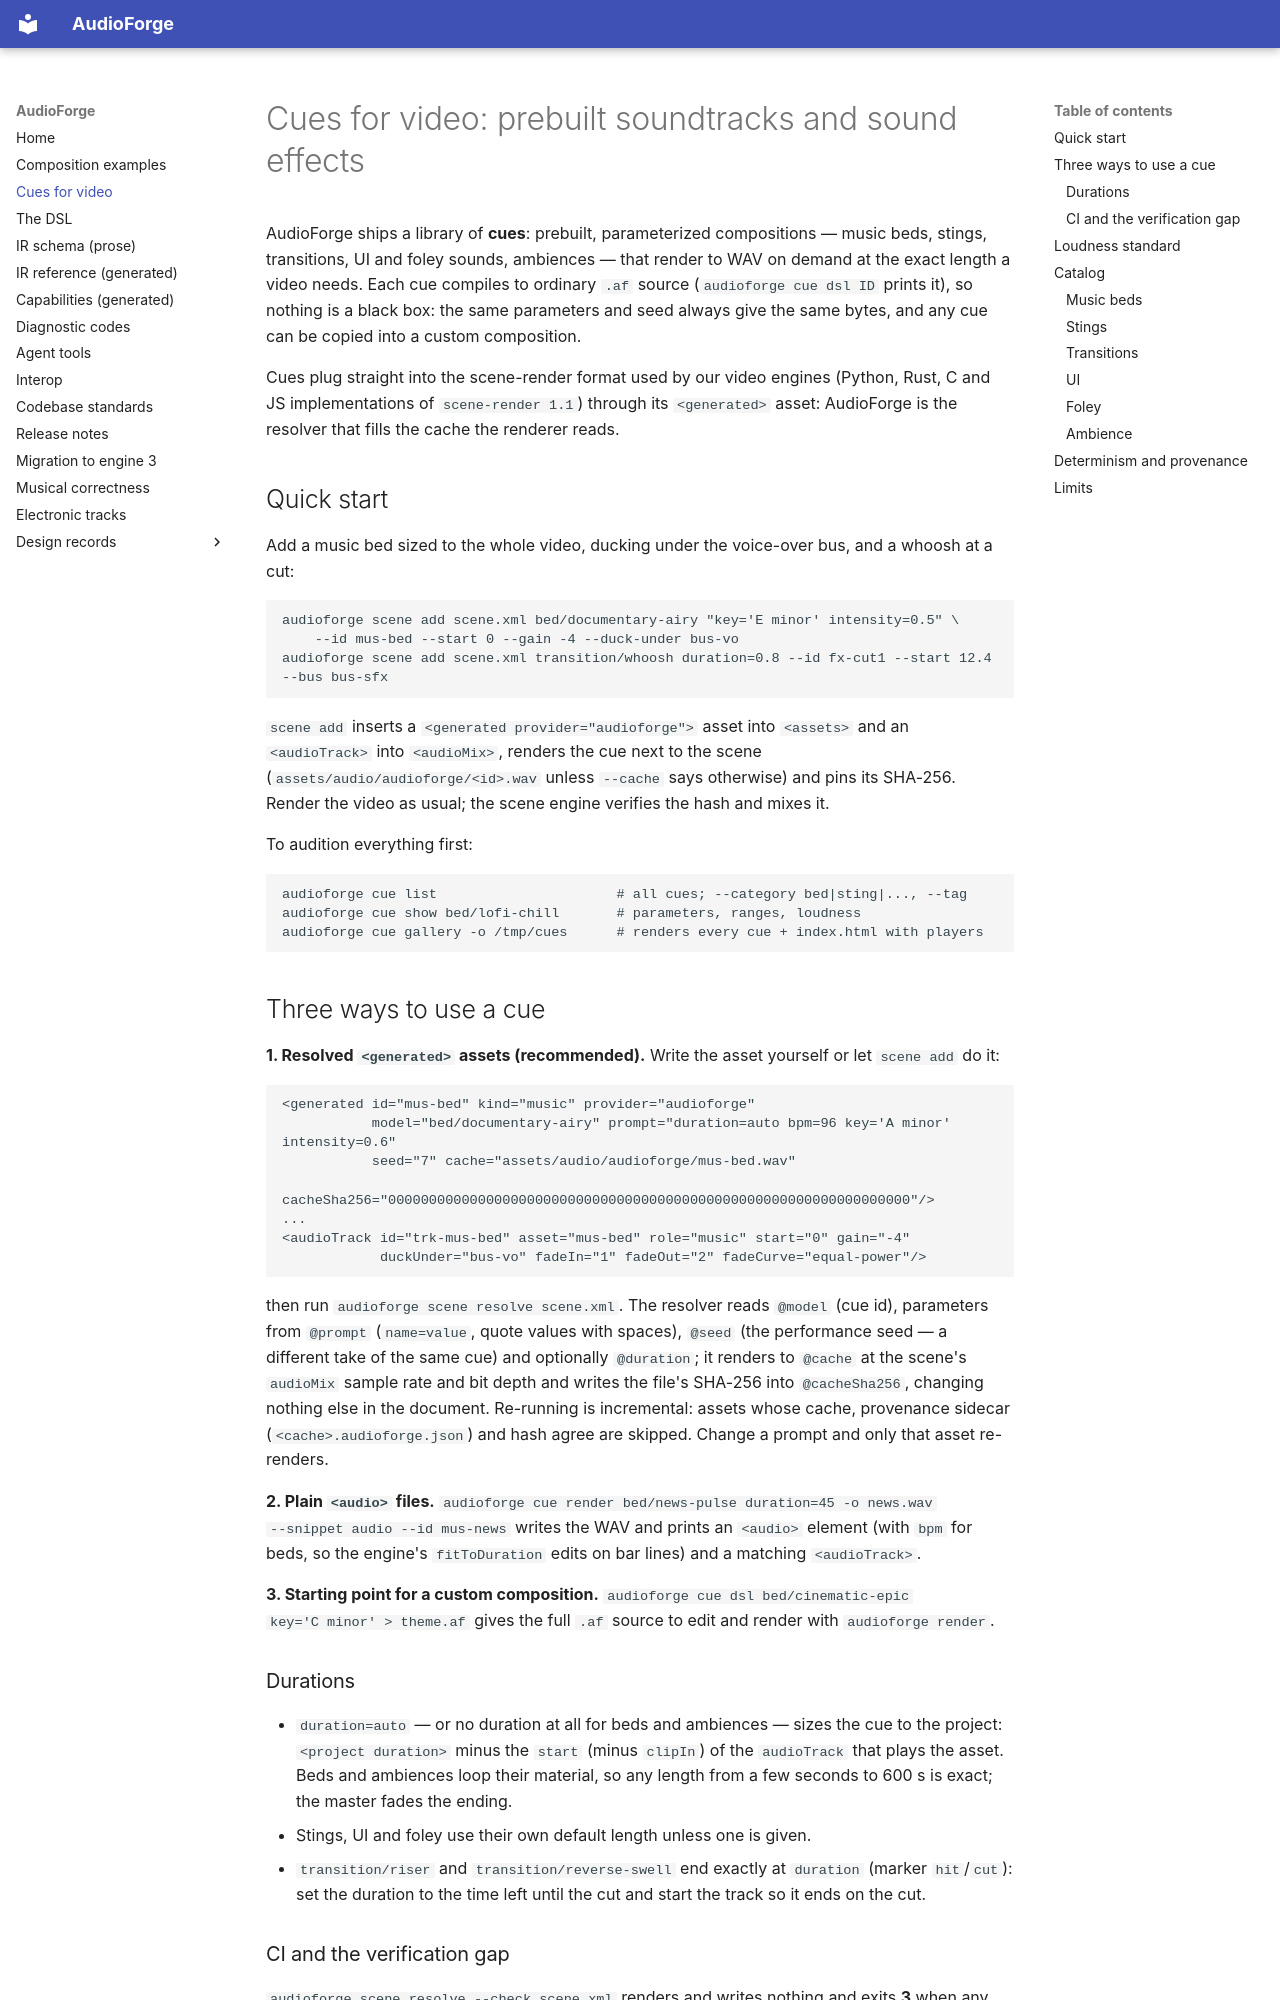

repository: pedroanisio/audioforge · page: CUES/index.html · generator: mkdocs

---
disclaimer:
  notice: >-
    No information within this document should be taken for granted. Any statement
    or premise not backed by a real logical definition or verifiable reference may
    be invalid, erroneous, or a hallucination.
  generated_by: "Claude Opus 5.5 via Claude Code"
  date: "2026-09-28"
---

# Cues for video: prebuilt soundtracks and sound effects

AudioForge ships a library of **cues**: prebuilt, parameterized compositions — music
beds, stings, transitions, UI and foley sounds, ambiences — that render to WAV on
demand at the exact length a video needs. Each cue compiles to ordinary `.af` source
(`audioforge cue dsl ID` prints it), so nothing is a black box: the same parameters and
seed always give the same bytes, and any cue can be copied into a custom composition.

Cues plug straight into the scene-render format used by our video engines (Python,
Rust, C and JS implementations of `scene-render 1.1`) through its `<generated>` asset:
AudioForge is the resolver that fills the cache the renderer reads.

## Quick start

Add a music bed sized to the whole video, ducking under the voice-over bus, and a
whoosh at a cut:

```bash
audioforge scene add scene.xml bed/documentary-airy "key='E minor' intensity=0.5" \
    --id mus-bed --start 0 --gain -4 --duck-under bus-vo
audioforge scene add scene.xml transition/whoosh duration=0.8 --id fx-cut1 --start 12.4 --bus bus-sfx
```

`scene add` inserts a `<generated provider="audioforge">` asset into `<assets>` and an
`<audioTrack>` into `<audioMix>`, renders the cue next to the scene
(`assets/audio/audioforge/<id>.wav` unless `--cache` says otherwise) and pins its
SHA-256. Render the video as usual; the scene engine verifies the hash and mixes it.

To audition everything first:

```bash
audioforge cue list                      # all cues; --category bed|sting|..., --tag
audioforge cue show bed/lofi-chill       # parameters, ranges, loudness
audioforge cue gallery -o /tmp/cues      # renders every cue + index.html with players
```

## Three ways to use a cue

**1. Resolved `<generated>` assets (recommended).** Write the asset yourself or let
`scene add` do it:

```xml
<generated id="mus-bed" kind="music" provider="audioforge"
           model="bed/documentary-airy" prompt="duration=auto bpm=96 key='A minor' intensity=0.6"
           seed="7" cache="assets/audio/audioforge/mus-bed.wav"
           cacheSha256="0000000000000000000000000000000000000000000000000000000000000000"/>
...
<audioTrack id="trk-mus-bed" asset="mus-bed" role="music" start="0" gain="-4"
            duckUnder="bus-vo" fadeIn="1" fadeOut="2" fadeCurve="equal-power"/>
```

then run `audioforge scene resolve scene.xml`. The resolver reads `@model` (cue id),
parameters from `@prompt` (`name=value`, quote values with spaces), `@seed` (the
performance seed — a different take of the same cue) and optionally `@duration`; it
renders to `@cache` at the scene's `audioMix` sample rate and bit depth and writes the
file's SHA-256 into `@cacheSha256`, changing nothing else in the document. Re-running
is incremental: assets whose cache, provenance sidecar (`<cache>.audioforge.json`) and
hash agree are skipped. Change a prompt and only that asset re-renders.

**2. Plain `<audio>` files.** `audioforge cue render bed/news-pulse duration=45 -o news.wav
--snippet audio --id mus-news` writes the WAV and prints an `<audio>` element (with `bpm`
for beds, so the engine's `fitToDuration` edits on bar lines) and a matching
`<audioTrack>`.

**3. Starting point for a custom composition.** `audioforge cue dsl bed/cinematic-epic
key='C minor' > theme.af` gives the full `.af` source to edit and render with
`audioforge render`.
